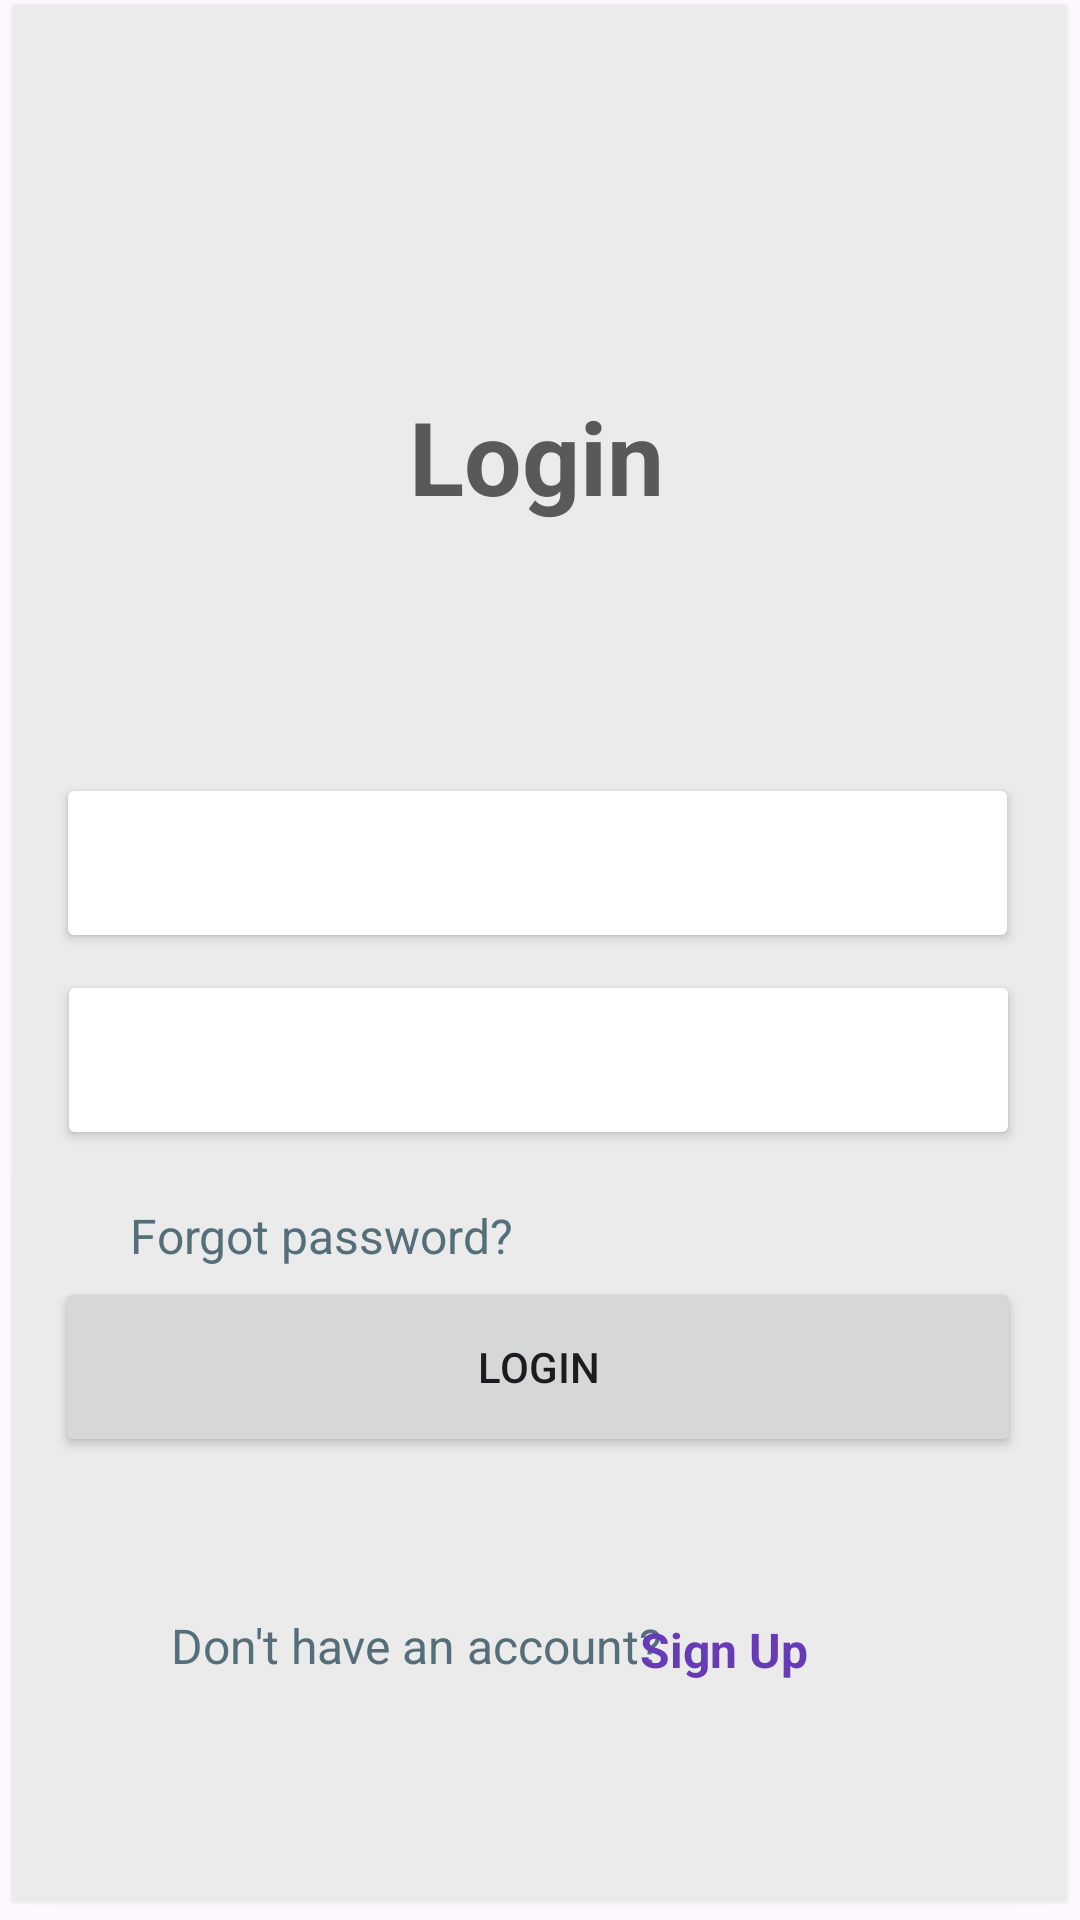

Produce the Android XML layout that renders to this screen, including the resource entries it uses.
<!-- AndroidManifest.xml: application theme Theme.Mirage -->
<!-- res/layout/activity_login.xml -->
<?xml version="1.0" encoding="utf-8"?>
<androidx.constraintlayout.widget.ConstraintLayout
    xmlns:android="http://schemas.android.com/apk/res/android"
    xmlns:app="http://schemas.android.com/apk/res-auto"
    xmlns:tools="http://schemas.android.com/tools"
    android:layout_width="match_parent"
    android:layout_height="match_parent"
    android:background="@android:drawable/btn_default"
    android:backgroundTint="#EAEAEA">

    <Button
        android:id="@+id/buttonLogin"
        android:layout_width="322dp"
        android:layout_height="60dp"
        android:text="@string/login"
        app:cornerRadius="12dp"
        app:layout_constraintBottom_toBottomOf="parent"
        app:layout_constraintEnd_toEndOf="parent"
        app:layout_constraintHorizontal_bias="0.494"
        app:layout_constraintStart_toStartOf="parent"
        app:layout_constraintTop_toBottomOf="@+id/editTextPasswordLogin"
        app:layout_constraintVertical_bias="0.193"
        tools:ignore="VisualLintButtonSize,DuplicateSpeakableTextCheck" />

    <Button
        android:id="@+id/containerbox2"
        android:layout_width="321dp"
        android:layout_height="60dp"
        android:layout_marginBottom="119dp"
        android:backgroundTint="@color/white"
        android:foregroundTint="#FFFFFF"
        app:cornerRadius="12dp"
        app:layout_constraintBottom_toBottomOf="parent"
        app:layout_constraintEnd_toEndOf="parent"
        app:layout_constraintHorizontal_bias="0.488"
        app:layout_constraintStart_toStartOf="parent"
        app:layout_constraintTop_toTopOf="parent"
        app:layout_constraintVertical_bias="0.567"
        tools:ignore="VisualLintButtonSize,VisualLintOverlap,SpeakableTextPresentCheck" />

    

    <Button
        android:id="@+id/containerbox"
        android:layout_width="321dp"
        android:layout_height="60dp"
        android:layout_marginBottom="119dp"
        android:backgroundTint="@color/white"
        android:foregroundTint="#FFFFFF"
        app:cornerRadius="12dp"
        app:layout_constraintBottom_toBottomOf="parent"
        app:layout_constraintEnd_toEndOf="parent"
        app:layout_constraintStart_toStartOf="parent"
        app:layout_constraintTop_toTopOf="parent"
        app:layout_constraintVertical_bias="0.715"
        tools:ignore="VisualLintButtonSize,VisualLintOverlap,SpeakableTextPresentCheck" />

    <EditText
        android:id="@+id/editTextEmailLogin"
        android:layout_width="318dp"
        android:layout_height="53dp"
        android:layout_marginStart="115dp"
        android:layout_marginEnd="100dp"
        android:layout_marginBottom="15dp"
        android:autofillHints=""
        android:background="#00FFFFFF"
        android:backgroundTint="#FFFFFF"
        android:ems="10"
        android:hint="@string/email"
        android:inputType="textEmailAddress"
        android:minHeight="48dp"
        android:textColor="#000000"
        android:textColorHint="#858484"
        app:layout_constraintBottom_toBottomOf="parent"
        app:layout_constraintEnd_toEndOf="parent"
        app:layout_constraintStart_toStartOf="parent"
        app:layout_constraintTop_toTopOf="parent"
        app:layout_constraintVertical_bias="0.48"
        tools:ignore="LabelFor,DuplicateSpeakableTextCheck,TextContrastCheck" />

    <EditText
        android:id="@+id/editTextPasswordLogin"
        android:layout_width="316dp"
        android:layout_height="51dp"
        android:layout_marginStart="15dp"
        android:layout_marginBottom="17dp"
        android:autofillHints=""
        android:background="#00FFFFFF"
        android:ems="10"
        android:hint="@string/password"
        android:inputType="textPassword"
        android:minHeight="48dp"
        android:textColor="#000000"
        android:textColorHint="#858484"
        app:layout_constraintBottom_toBottomOf="parent"
        app:layout_constraintEnd_toEndOf="parent"
        app:layout_constraintStart_toStartOf="parent"
        app:layout_constraintTop_toTopOf="parent"
        app:layout_constraintVertical_bias="0.603"
        tools:ignore="TextContrastCheck" />

    

    <TextView
        android:id="@+id/noAccount"
        android:layout_width="wrap_content"
        android:layout_height="wrap_content"
        android:text="@string/new_user"
        android:textColor="#546E7A"
        android:textSize="16sp"
        app:layout_constraintBottom_toBottomOf="parent"
        app:layout_constraintEnd_toEndOf="parent"
        app:layout_constraintHorizontal_bias="0.266"
        app:layout_constraintStart_toStartOf="parent"
        app:layout_constraintTop_toTopOf="parent"
        app:layout_constraintVertical_bias="0.885" />

    <TextView
        android:id="@+id/forgetpsw"
        android:layout_width="wrap_content"
        android:layout_height="wrap_content"
        android:text="@string/forgot_password"
        android:textColor="#546E7A"
        android:textSize="16sp"
        app:layout_constraintBottom_toBottomOf="parent"
        app:layout_constraintEnd_toEndOf="parent"
        app:layout_constraintHorizontal_bias="0.155"
        app:layout_constraintStart_toStartOf="parent"
        app:layout_constraintTop_toTopOf="parent"
        app:layout_constraintVertical_bias="0.657" />

    <TextView
        android:id="@+id/buttonSignup"
        android:layout_width="wrap_content"
        android:layout_height="wrap_content"
        android:layout_marginTop="64dp"
        android:contextClickable="true"
        android:text="@string/sign_up"
        android:textColor="#673AB7"
        android:textSize="16sp"
        android:textStyle="bold"
        app:layout_constraintBottom_toBottomOf="parent"
        app:layout_constraintEnd_toEndOf="parent"
        app:layout_constraintHorizontal_bias="0.719"
        app:layout_constraintStart_toStartOf="parent"
        app:layout_constraintTop_toTopOf="parent"
        app:layout_constraintVertical_bias="0.874" />

    <TextView
        android:id="@+id/headTxt"
        android:layout_width="wrap_content"
        android:layout_height="wrap_content"
        android:text="@string/login"
        android:textColor="#595959"
        android:textSize="34sp"
        android:textStyle="bold"
        app:layout_constraintBottom_toTopOf="@+id/containerbox2"
        app:layout_constraintEnd_toEndOf="parent"
        app:layout_constraintHorizontal_bias="0.498"
        app:layout_constraintStart_toStartOf="parent"
        app:layout_constraintTop_toTopOf="parent"
        app:layout_constraintVertical_bias="0.597" />

</androidx.constraintlayout.widget.ConstraintLayout>
<!-- resources referenced by this layout -->
<resources>
  <string name="email">Email</string>
  <string name="forgot_password">Forgot password?</string>
  <string name="login">Login</string>
  <string name="new_user">Don\'t have an account?</string>
  <string name="password">Password</string>
  <string name="sign_up">Sign Up</string>
  <style name="Theme.Mirage" parent="Base.Theme.Mirage" />
  <style name="Base.Theme.Mirage" parent="Theme.Material3.DayNight.NoActionBar">
          
          
      </style>
  <!-- not gathered from this repository: default colours our renderer supplied (Android Studio template values) -->
  <color name="white">#FFFFFFFF</color>
</resources>
